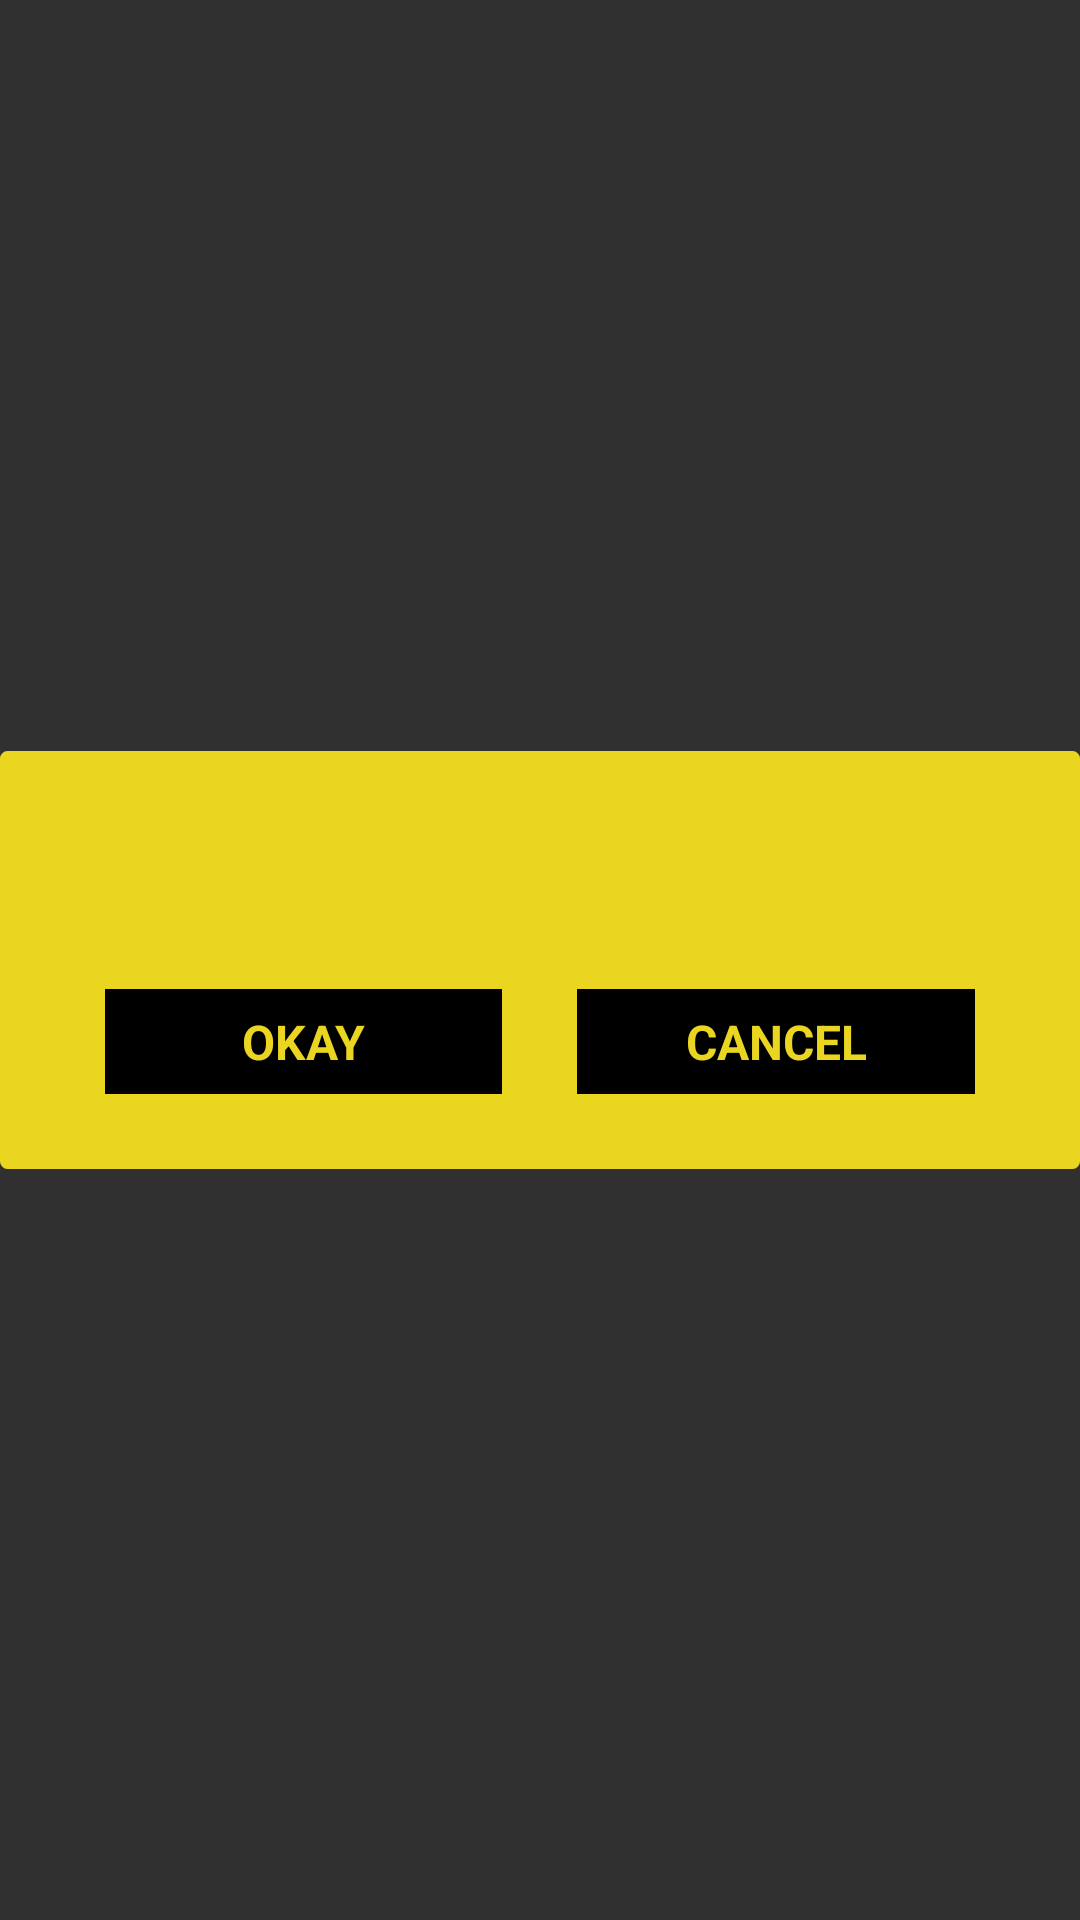

The Android layout XML behind this screen, and the referenced resources:
<!-- AndroidManifest.xml: application theme AppTheme -->
<!-- res/layout/alert_delete_popup.xml -->
<?xml version="1.0" encoding="utf-8"?>
<RelativeLayout xmlns:android="http://schemas.android.com/apk/res/android"
    android:layout_width="match_parent"
    android:layout_height="match_parent">

    <LinearLayout
        android:layout_width="match_parent"
        android:layout_height="wrap_content"
        android:layout_alignParentLeft="true"
        android:layout_alignParentStart="true"
        android:layout_centerVertical="true"
        android:background="@drawable/fillbaoundry"
        android:gravity="center_horizontal"
        android:orientation="vertical">

        <TextView
            android:id="@+id/massageTxtView"
            android:layout_width="match_parent"
            android:layout_height="wrap_content"
            android:layout_marginLeft="20sp"
            android:layout_marginRight="20sp"
            android:layout_marginTop="20dp"

            android:gravity="center"
            android:textColor="#000000"
            android:textSize="18sp"
            android:textStyle="bold" />

        <LinearLayout
            android:id="@+id/submitLayout"
            android:layout_width="match_parent"
            android:layout_height="35sp"
            android:layout_marginBottom="25sp"
            android:layout_marginTop="35sp"
            android:gravity="center"
            android:orientation="horizontal"
            android:paddingLeft="35sp"
            android:paddingRight="35sp">


            <TextView
                android:layout_weight="1"
                android:gravity="center"
                android:background="#000000"
                android:id="@+id/okayTxt"
                android:layout_width="0sp"
                android:layout_height="match_parent"
                android:text="OKAY"
                android:textColor="@color/colorAccent"
                android:textSize="@dimen/medium_font"
                android:textStyle="bold" />


            <TextView
                android:id="@+id/cancelTxt"
                android:layout_weight="1"
                android:layout_marginLeft="25sp"
                android:gravity="center"
                android:background="#000000"
                android:layout_width="0sp"
                android:layout_height="match_parent"
                android:text="CANCEL"
                android:textColor="@color/colorAccent"
                android:textSize="@dimen/medium_font"
                android:textStyle="bold" />

        </LinearLayout>


    </LinearLayout>
</RelativeLayout>
<!-- resources referenced by this layout -->
<resources>
  <color name="colorAccent">#Ead520</color>
  <dimen name="medium_font">16dp</dimen>
  <!-- drawable fillbaoundry (drawable) -->
  <shape xmlns:android="http://schemas.android.com/apk/res/android"
      android:shape="rectangle">
      <corners
          android:radius="2dp"
      />
      <solid android:color="@color/colorAccent" />
      <stroke
          android:width="1dp"
          android:color="@color/colorAccent" />
  </shape>
  <style name="AppTheme" parent="Theme.AppCompat.NoActionBar">
          
      </style>
</resources>
